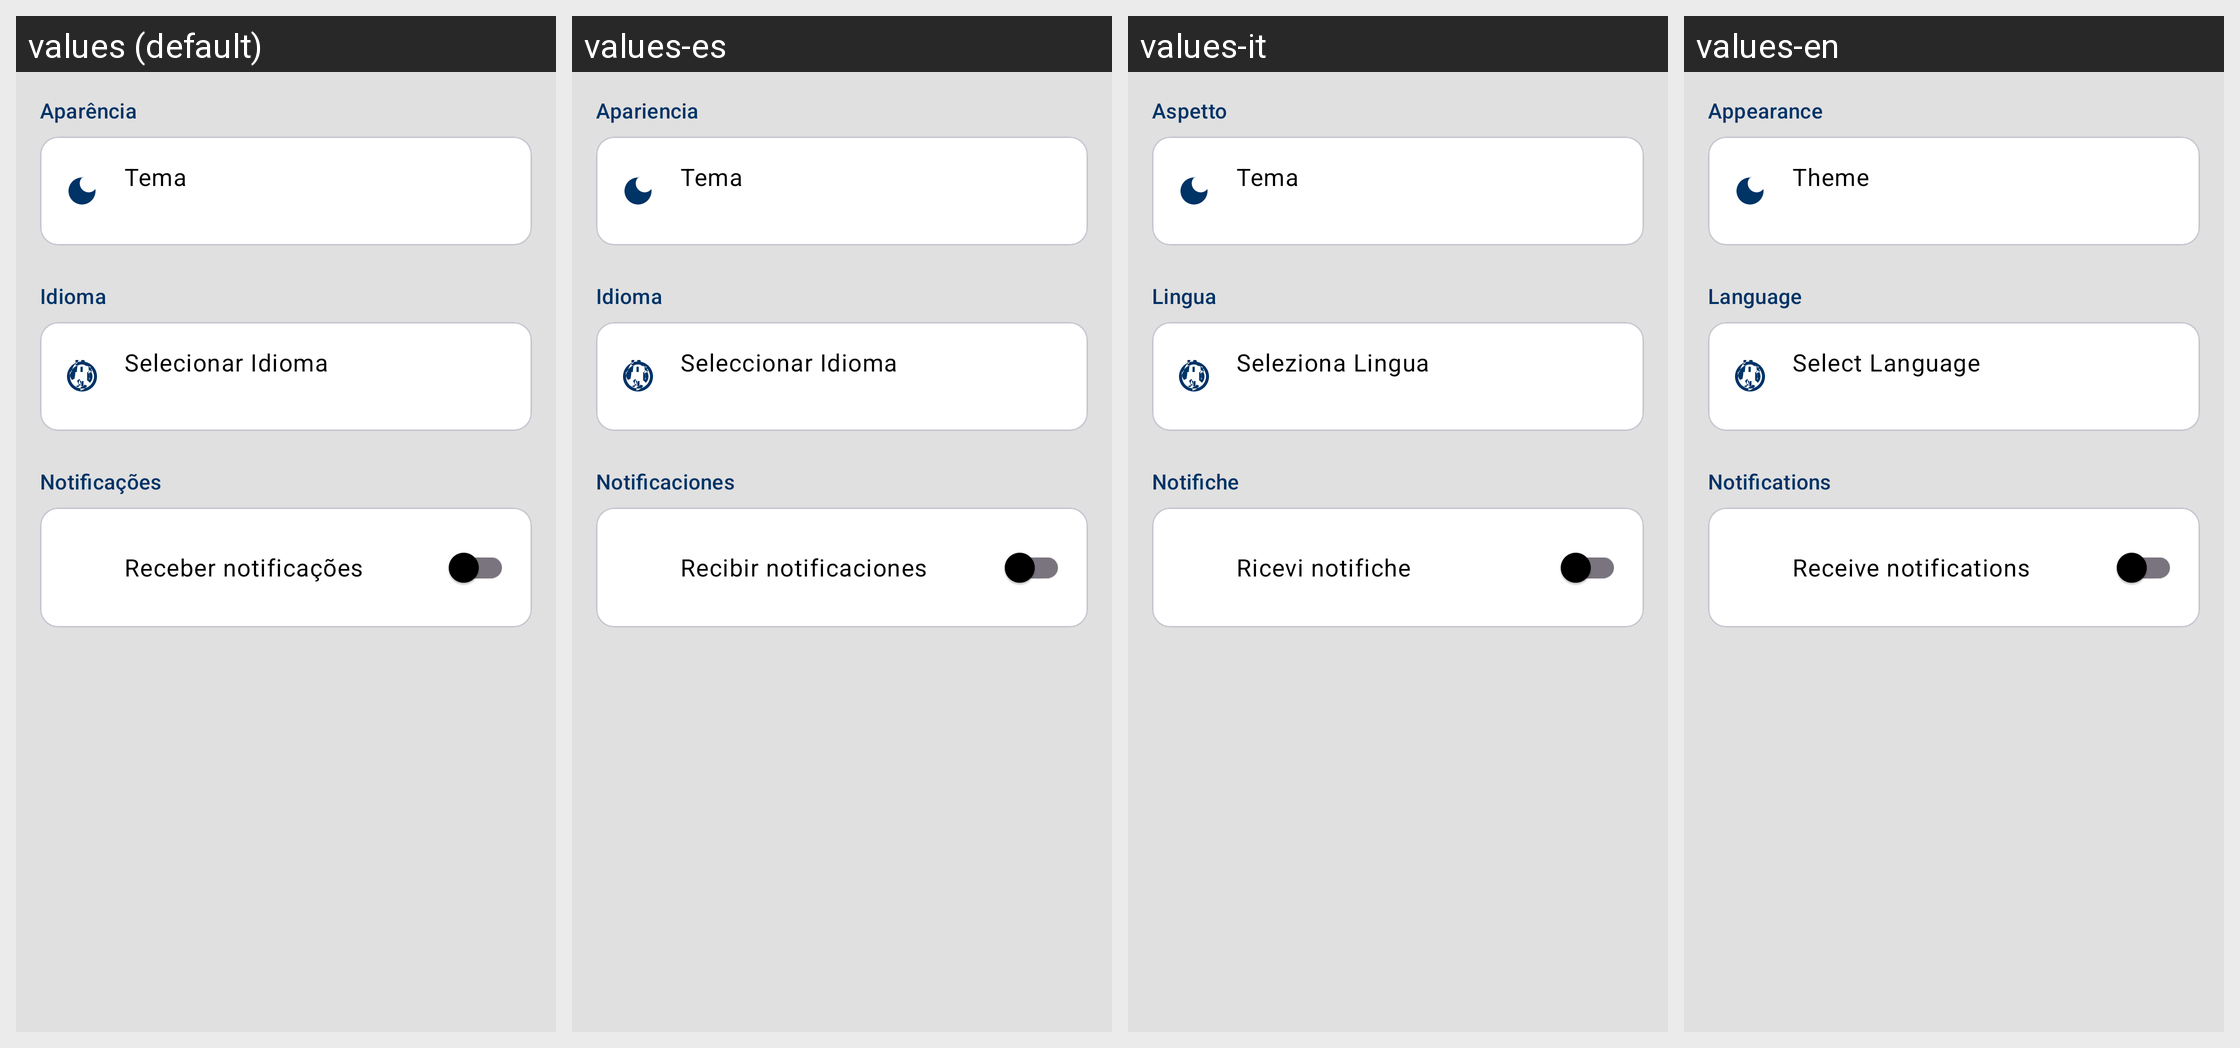

Translations of the strings shown on this Android screen, per locale in the grid:
Android screen res/layout/fragment_settings.xml rendered under 4 locales, left to right: values (default), values-es, values-it, values-en. Device: Nexus 5 (rendered at 1080×1920; each locale shown at half size, 540×960, under a caption strip naming it); theme Theme.AgenPet.
Other locales in the repository, not shown: values-de, values-fr, values-ja, values-zh.
Strings drawn on this screen, with the default value and each locale's value (text and hints the layout hard-codes, and strings that could not be matched under every locale, appear in the picture but are not listed):

label_aparencia
  values: Aparência
  values-es: Apariencia
  values-it: Aspetto
  values-en: Appearance

label_modo_escuro
  values: Tema
  values-es: Tema
  values-it: Tema
  values-en: Theme

label_idioma
  values: Idioma
  values-es: Idioma
  values-it: Lingua
  values-en: Language

label_idioma_titulo
  values: Selecionar Idioma
  values-es: Seleccionar Idioma
  values-it: Seleziona Lingua
  values-en: Select Language

label_notificacoes
  values: Notificações
  values-es: Notificaciones
  values-it: Notifiche
  values-en: Notifications

label_receber_notificacoes
  values: Receber notificações
  values-es: Recibir notificaciones
  values-it: Ricevi notifiche
  values-en: Receive notifications
